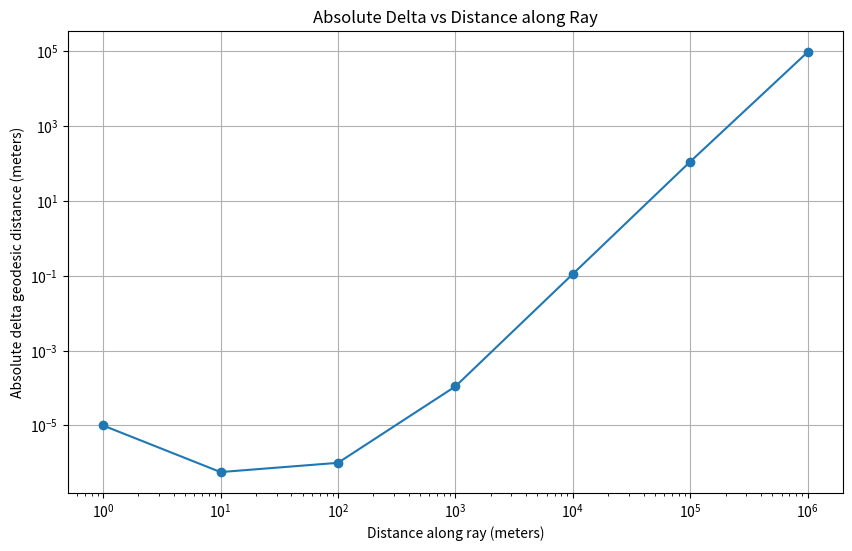

Generate this figure with matplotlib:
import math
import matplotlib.pyplot as plt

# Lunar reference sphere radius in meters
R = 1737400

# Origin point on equator
origin_cart = (R, 0, 0)

# Distances along the ray
distances = [1, 10, 100, 1000, 10000, 100000, 1000000]

# Function to convert Cartesian to lat/lon
def cart_to_latlon(x, y, z):
    lat = math.degrees(math.asin(z / R))
    lon = math.degrees(math.atan2(y, x))
    return lat, lon

# Function to calculate great circle distance
def great_circle_distance(lat1, lon1, lat2, lon2, radius):
    lat1_rad = math.radians(lat1)
    lon1_rad = math.radians(lon1)
    lat2_rad = math.radians(lat2)
    lon2_rad = math.radians(lon2)
    dlon = lon2_rad - lon1_rad
    a = math.sin(lat1_rad) * math.sin(lat2_rad) + math.cos(lat1_rad) * math.cos(lat2_rad) * math.cos(dlon)
    c = math.acos(a)
    return radius * c

# Calculate origin lat/lon
origin_lat, origin_lon = cart_to_latlon(*origin_cart)

geodesic_distances = []
deltas = []

for d in distances:
    # Point along the ray
    point_cart = (R, 0, d)
    
    # Distance from center
    dist_from_center = math.sqrt(R**2 + d**2)
    
    # Foot of perpendicular on sphere
    foot_cart = (R / dist_from_center * point_cart[0], 
                 R / dist_from_center * point_cart[1], 
                 R / dist_from_center * point_cart[2])
    
    # Convert foot to lat/lon
    foot_lat, foot_lon = cart_to_latlon(*foot_cart)
    
    # Calculate geodesic distance
    geo_dist = great_circle_distance(origin_lat, origin_lon, foot_lat, foot_lon, R)
    geodesic_distances.append(geo_dist)
    deltas.append(geo_dist - d)

print(distances)
print(deltas)

# Plot
plt.figure(figsize=(10, 6))
plt.loglog(distances, [abs(delta) for delta in deltas], marker='o')
plt.xlabel('Distance along ray (meters)')
plt.ylabel('Absolute delta geodesic distance (meters)')
plt.title('Absolute Delta vs Distance along Ray')
plt.grid(True)
plt.savefig('abs_delta_vs_ray.png')
plt.show()
